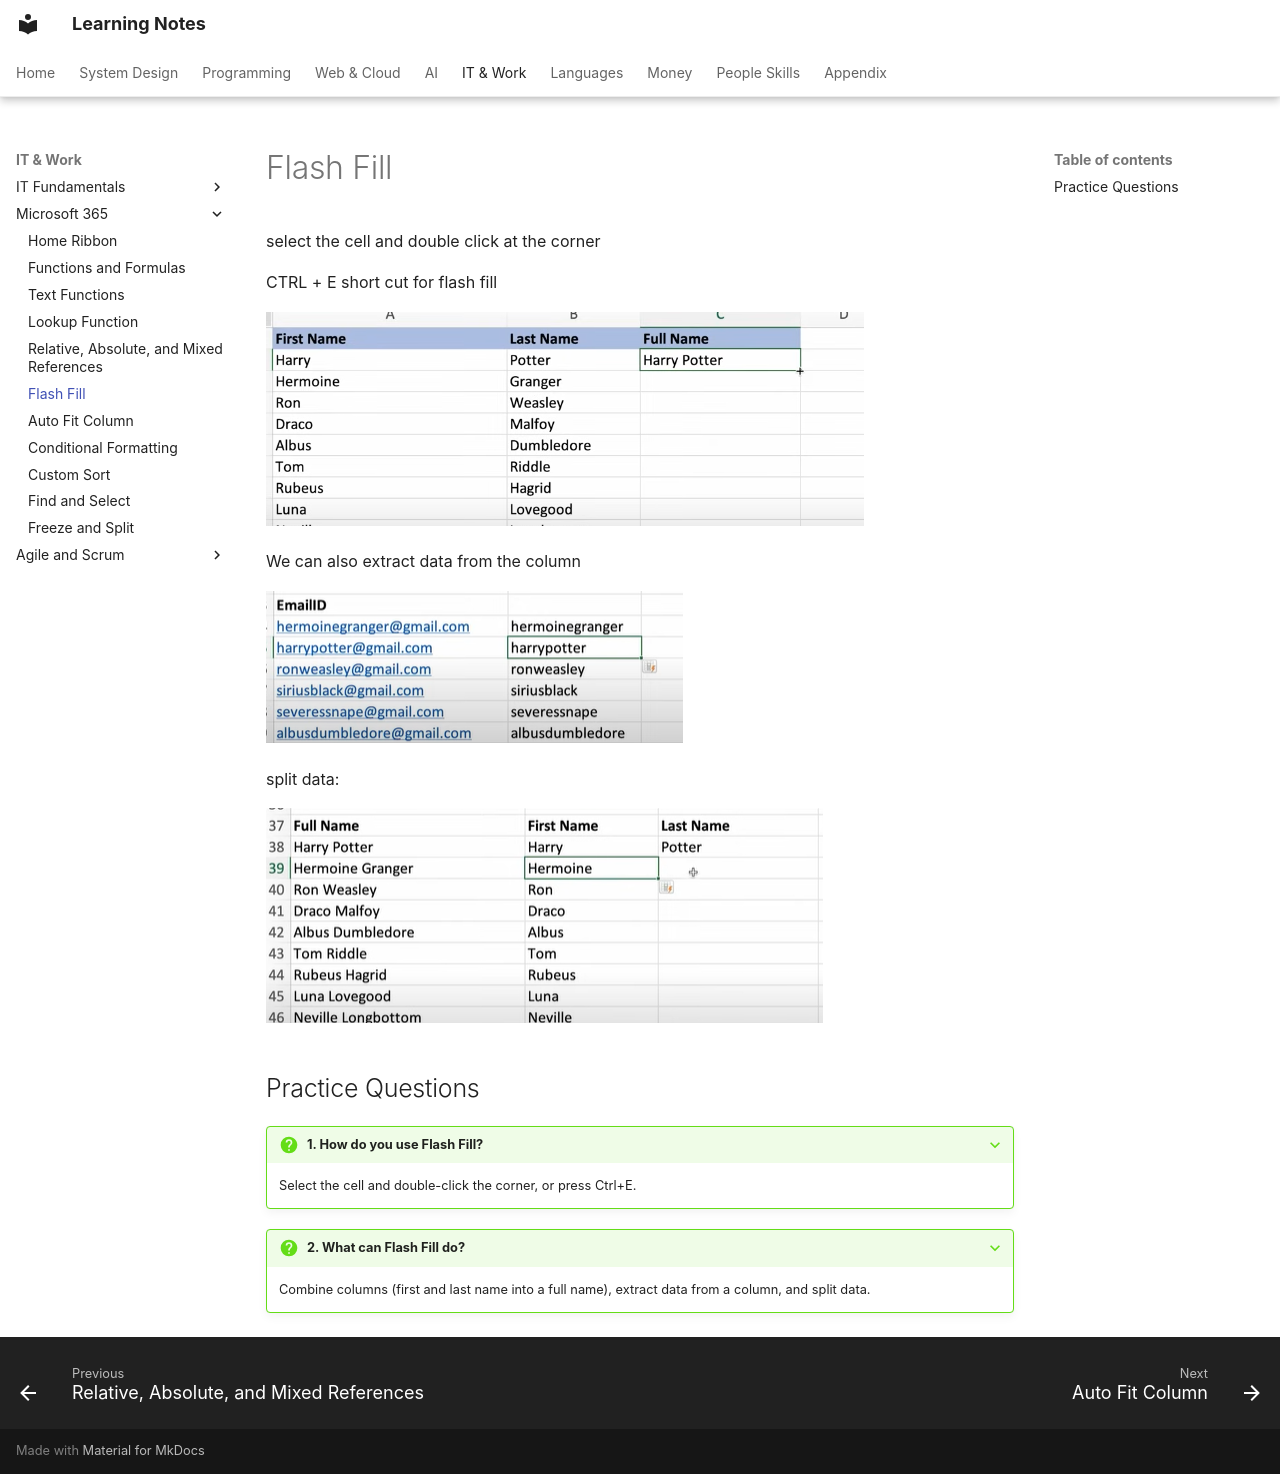

repository: pratham-garg-456/learning-notes · page: coding/microsoft-365/flash-fill/index.html · generator: mkdocs

---
title: Flash Fill
---

# Flash Fill

select the cell and double click at the corner

CTRL + E short cut for flash fill

![flash fill](../../assets/notion/flash-fill/image-115.png)

We can also extract data from the column

![flash fill](../../assets/notion/flash-fill/image-116.png)

split data:

![flash fill](../../assets/notion/flash-fill/image-117.png)

## Practice Questions

??? question "1. How do you use Flash Fill?"

    Select the cell and double-click the corner, or press Ctrl+E.

??? question "2. What can Flash Fill do?"

    Combine columns (first and last name into a full name), extract data from a column, and split data.
